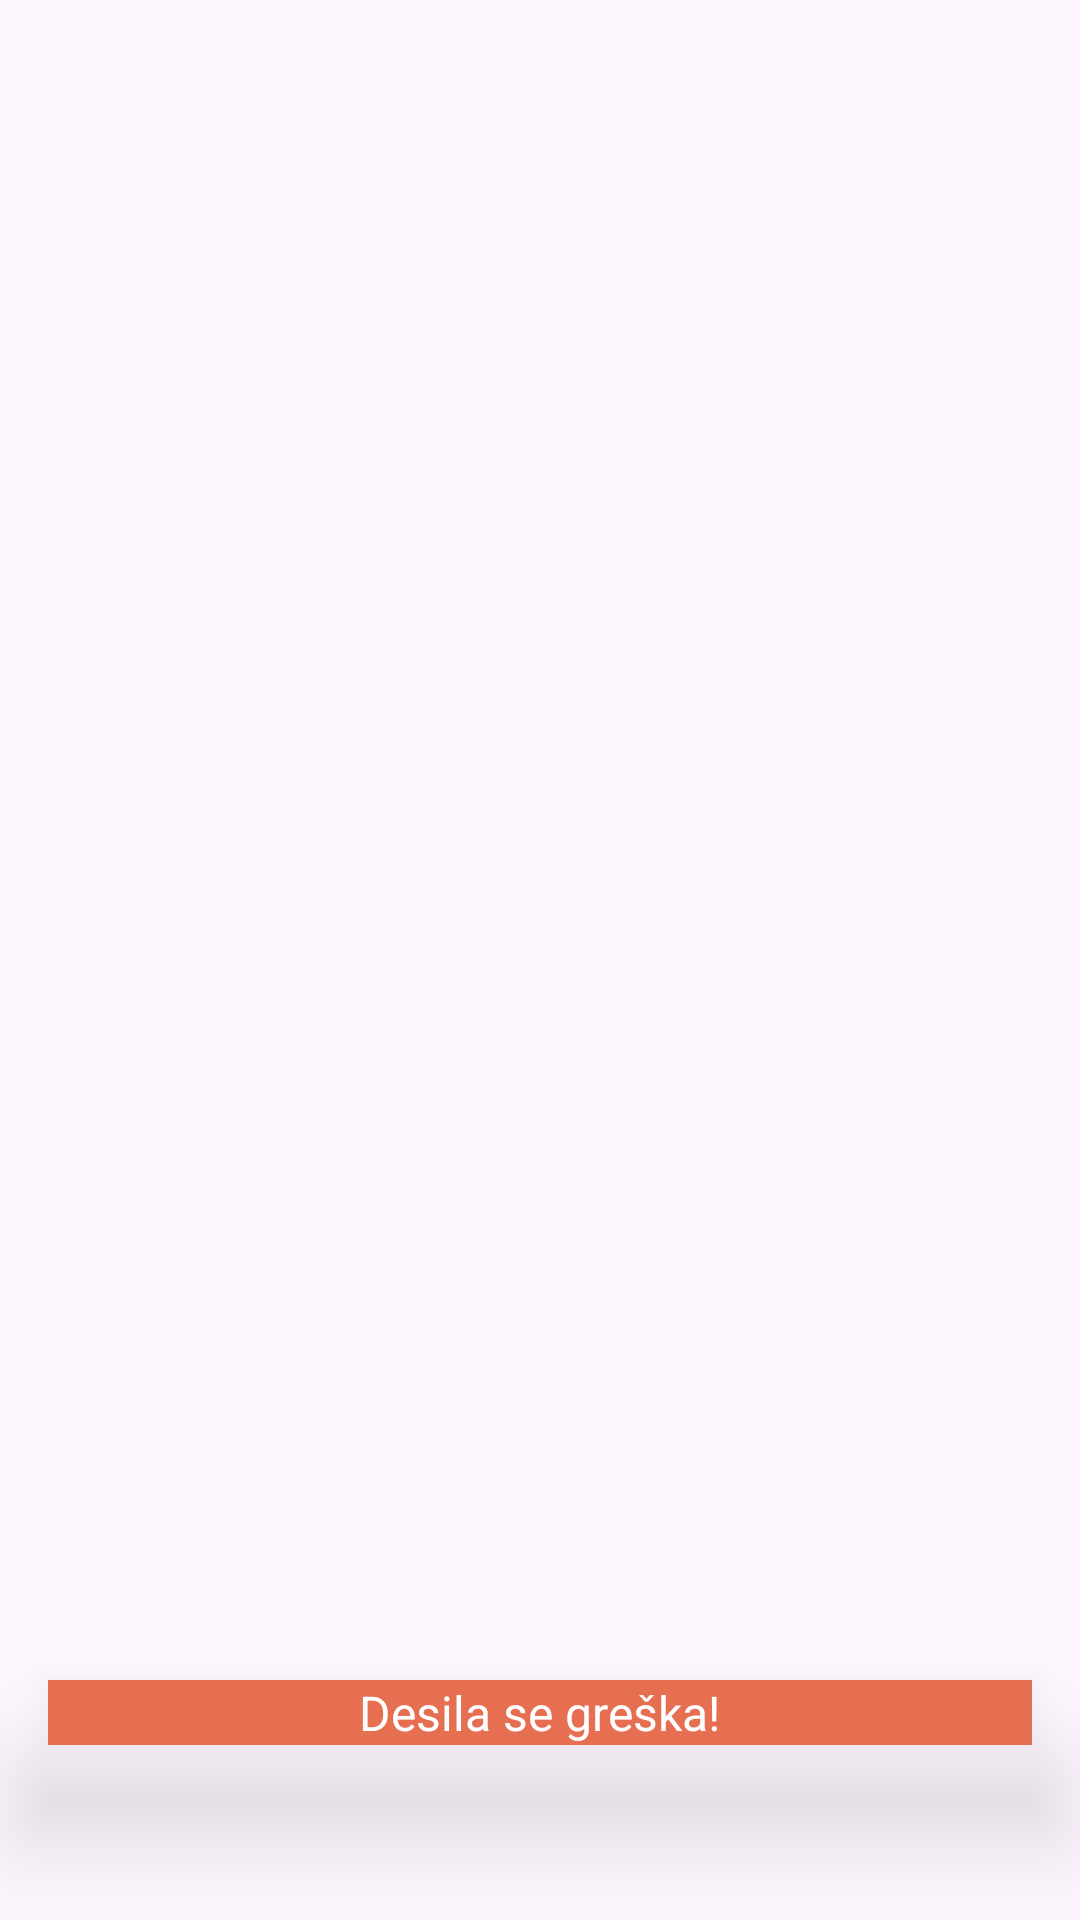

Reconstruct the res/layout file that produces this screen, plus the resources it refers to.
<!-- AndroidManifest.xml: application theme Base.Theme.MyApplication -->
<!-- res/layout/error_toast.xml -->
<?xml version="1.0" encoding="utf-8"?>
<androidx.constraintlayout.widget.ConstraintLayout xmlns:android="http://schemas.android.com/apk/res/android"
    xmlns:app="http://schemas.android.com/apk/res-auto"
    android:layout_width="match_parent"
    android:layout_height="match_parent">

    <LinearLayout
        android:id="@+id/errorToastLayout"
        android:layout_width="0dp"
        android:layout_height="wrap_content"
        android:layout_gravity="center"
        android:layout_margin="16dp"
        android:background="#E76F51"
        android:gravity="center"
        android:orientation="vertical"
        android:elevation="23dp"
        app:layout_constraintBottom_toBottomOf="parent"
        app:layout_constraintEnd_toEndOf="parent"
        app:layout_constraintHorizontal_bias="0.0"
        app:layout_constraintStart_toStartOf="parent"
        app:layout_constraintTop_toTopOf="parent"
        app:layout_constraintVertical_bias="0.928">

        <TextView
            android:id="@+id/error_toast_message"
            android:layout_width="wrap_content"
            android:layout_height="wrap_content"
            android:layout_gravity="center"
            android:gravity="center"
            android:text="Desila se greška!"
            android:textColor="#FFFFFF"
            android:textSize="16sp" />
    </LinearLayout>

</androidx.constraintlayout.widget.ConstraintLayout>
<!-- resources referenced by this layout -->
<resources>
  <style name="Base.Theme.MyApplication" parent="Theme.Material3.DayNight.NoActionBar">
          <item name="colorPrimary">@color/green_primary</item>
          <item name="colorPrimaryVariant">@color/green_primary</item>
          <item name="colorOnPrimary">@color/white</item>
          <item name="colorPrimarySurface">@color/white</item>
          <item name="android:statusBarColor">@color/green_primary</item>
          <item name="android:windowAnimationStyle">@null</item>
          
          
      </style>
  <color name="green_primary">#156064</color>
  <color name="white">#FFFFFFFF</color>
</resources>
